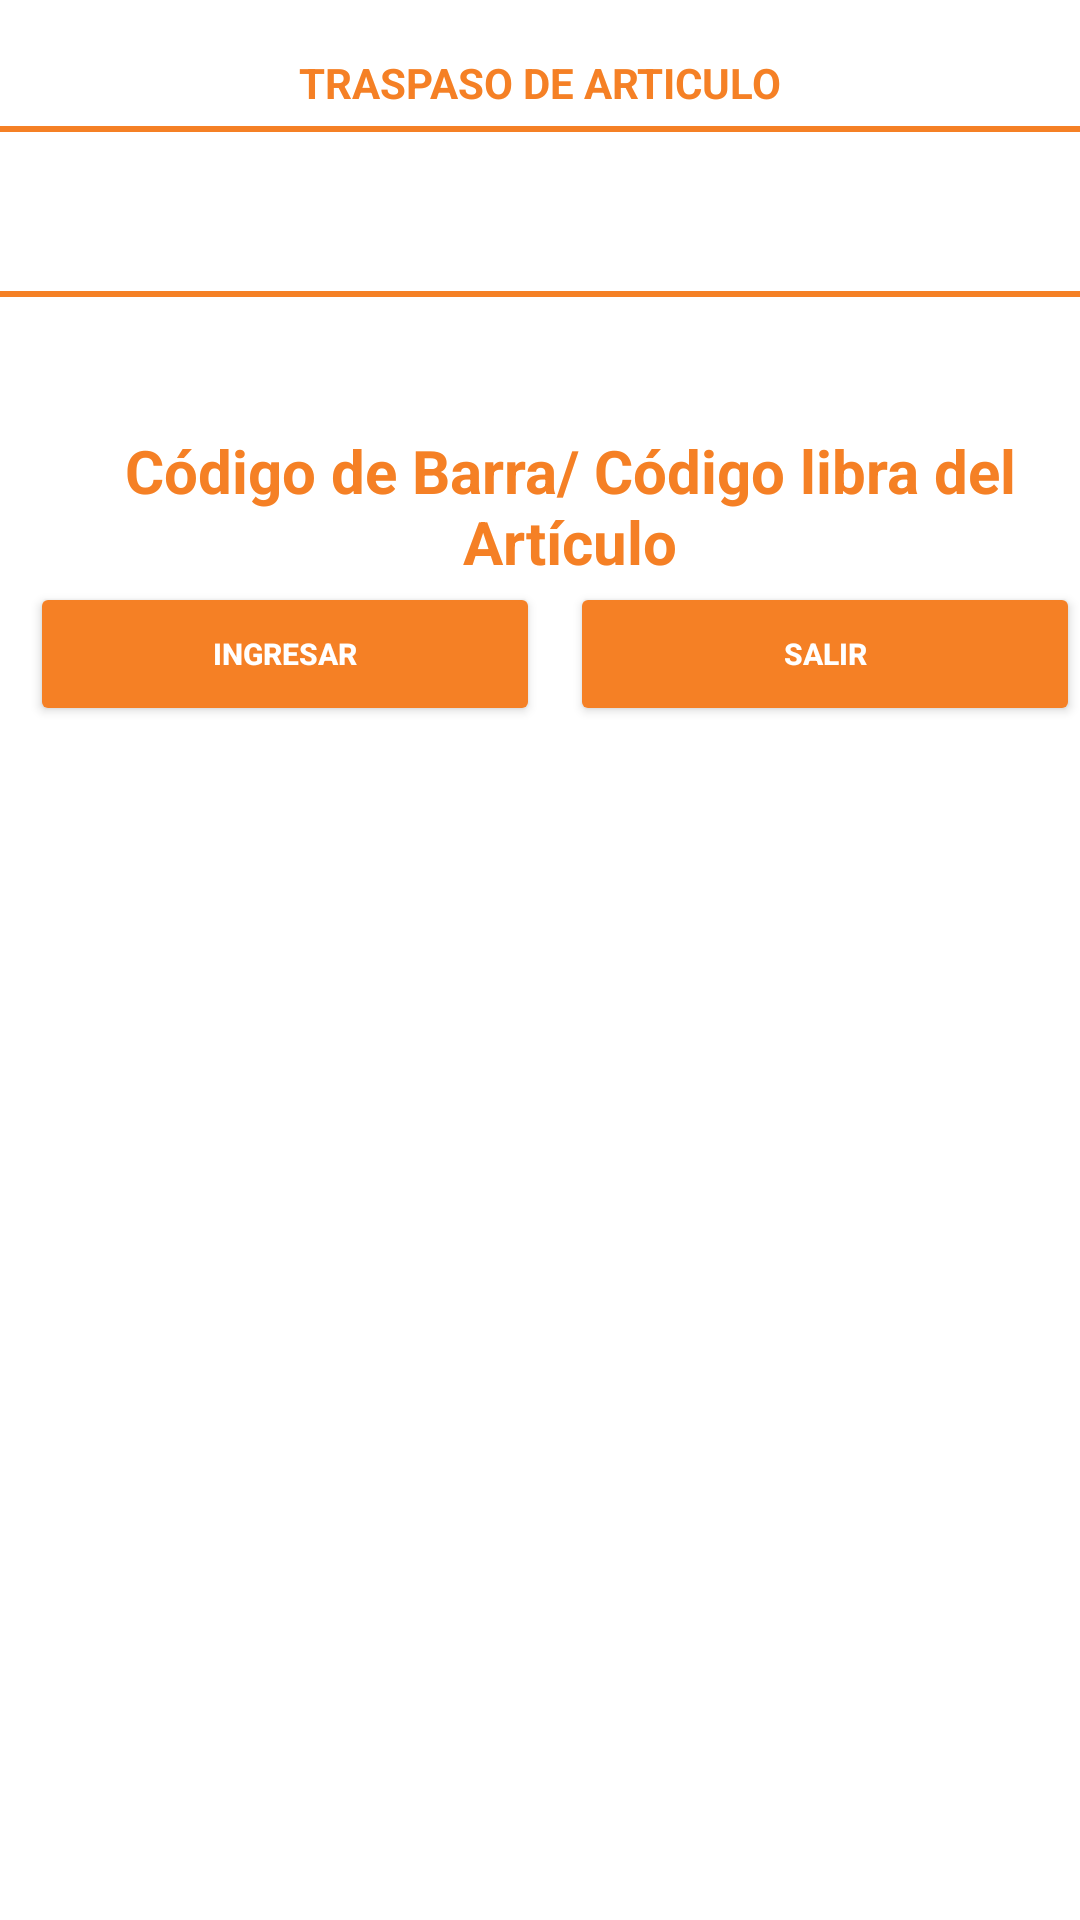

Write the Android layout XML for this screen, with the resource values it uses.
<!-- AndroidManifest.xml: application theme Theme.Capturadoresapp -->
<!-- res/layout/fragment_traspaso_articulocb.xml -->
<?xml version="1.0" encoding="utf-8"?>
<androidx.constraintlayout.widget.ConstraintLayout xmlns:android="http://schemas.android.com/apk/res/android"
    android:layout_width="match_parent"
    android:layout_height="match_parent"
    xmlns:app="http://schemas.android.com/apk/res-auto"
    xmlns:tools="http://schemas.android.com/tools"
    android:background="@color/colorWhite">

    <TextView
        android:id="@+id/textView3"
        android:layout_width="wrap_content"
        android:layout_height="wrap_content"
        android:layout_marginTop="18dp"
        android:text="@string/traspasoarticulo"
        android:textStyle="bold"
        android:textColor="@color/colorPrimary"
        app:layout_constraintEnd_toEndOf="parent"
        app:layout_constraintStart_toStartOf="parent"
        app:layout_constraintTop_toTopOf="parent"
        android:backgroundTint="@color/colorBackground"/>

    <View
        android:id="@+id/view"
        android:layout_width="match_parent"
        android:layout_height="2dp"
        android:layout_marginTop="5dp"
        android:background="@color/colorPrimary"
        app:layout_constraintTop_toBottomOf="@+id/textView3"></View>

    <LinearLayout
        android:id="@+id/linear1"
        android:layout_width="fill_parent"
        android:layout_height="wrap_content"
        android:layout_marginTop="8dp"
        android:orientation="vertical"
        app:layout_constraintEnd_toEndOf="parent"
        app:layout_constraintStart_toStartOf="parent"
        app:layout_constraintTop_toBottomOf="@+id/view">

        <LinearLayout
            android:layout_width="match_parent"
            android:layout_height="wrap_content"
            android:orientation="horizontal"
            android:padding="20dp">

            <TableLayout
                android:id="@+id/dgLinea"
                android:layout_width="fill_parent"
                android:layout_height="fill_parent">
            </TableLayout>

        </LinearLayout>

        <View
            android:id="@+id/view2"
            android:layout_width="match_parent"
            android:layout_height="2dp"
            android:layout_marginTop="5dp"
            android:background="@color/colorPrimary"
            app:layout_constraintTop_toBottomOf="@+id/textView3"></View>

        <LinearLayout
            android:layout_width="match_parent"
            android:layout_height="wrap_content"
            android:orientation="horizontal"
            android:padding="10dp">

            <EditText
                android:id="@+id/txtTCBArticulo"
                android:layout_width="0dp"
                android:layout_height="wrap_content"
                android:layout_weight="0.75"
                android:background="@drawable/background_input"
                android:ems="10"
                android:inputType="text"/>

        </LinearLayout>

        <LinearLayout
            android:layout_width="match_parent"
            android:layout_height="wrap_content"
            android:orientation="horizontal">

            <TextView
                android:id="@+id/lblCodigoBarra"
                android:layout_width="0dp"
                android:layout_height="wrap_content"
                android:text="@string/traspadocbarticulo"
                android:layout_weight="0.75"
                android:paddingLeft="20dp"
                android:textColor="@color/colorPrimary"
                android:textSize="20dp"
                android:gravity="center"
                android:textStyle="bold" />

        </LinearLayout>

        <LinearLayout
            android:layout_width="match_parent"
            android:layout_height="wrap_content"
            android:orientation="horizontal"
            >


            <Button
                android:id="@+id/btn_tCBIngresar"
                android:layout_width="0dp"
                android:layout_height="wrap_content"
                android:layout_marginStart="10dp"
                android:layout_weight="0.75"
                android:backgroundTint="@color/colorPrimary"
                android:text="@string/traspasoingresar"
                android:textColor="@color/colorWhite"
                android:textSize="10sp"
                android:textStyle="bold" />


            <Button
                android:id="@+id/btn_tCBSalir"
                android:layout_width="0dp"
                android:layout_height="wrap_content"
                android:layout_weight="0.75"
                android:layout_marginStart="10dp"
                android:backgroundTint="@color/colorPrimary"
                android:text="@string/traspasosalir"
                android:textColor="@color/colorWhite"
                android:textSize="10sp"
                android:textStyle="bold" />

        </LinearLayout>

    </LinearLayout>


</androidx.constraintlayout.widget.ConstraintLayout>
<!-- resources referenced by this layout -->
<resources>
  <color name="colorBackground">#297787</color>
  <color name="colorPrimary">#F58025</color>
  <color name="colorWhite">#FFFFFF</color>
  <string name="traspadocbarticulo">Código de Barra/ Código libra del Artículo</string>
  <string name="traspasoarticulo">TRASPASO DE ARTICULO</string>
  <string name="traspasoingresar">Ingresar</string>
  <string name="traspasosalir">Salir</string>
  <style name="Theme.Capturadoresapp" parent="Theme.MaterialComponents.DayNight.DarkActionBar">
          
          <item name="colorPrimary">@color/colorPrimary</item>
          <item name="colorPrimaryVariant">@color/colorPrimary</item>
          <item name="colorOnPrimary">@color/colorPrimary</item>
          
          <item name="colorSecondary">@color/colorPrimary</item>
          <item name="colorSecondaryVariant">@color/colorPrimary</item>
          <item name="colorOnSecondary">@color/colorPrimary</item>
          
          <item name="android:statusBarColor" tools:targetApi="l">?attr/colorPrimaryVariant</item>
          
      </style>
</resources>
